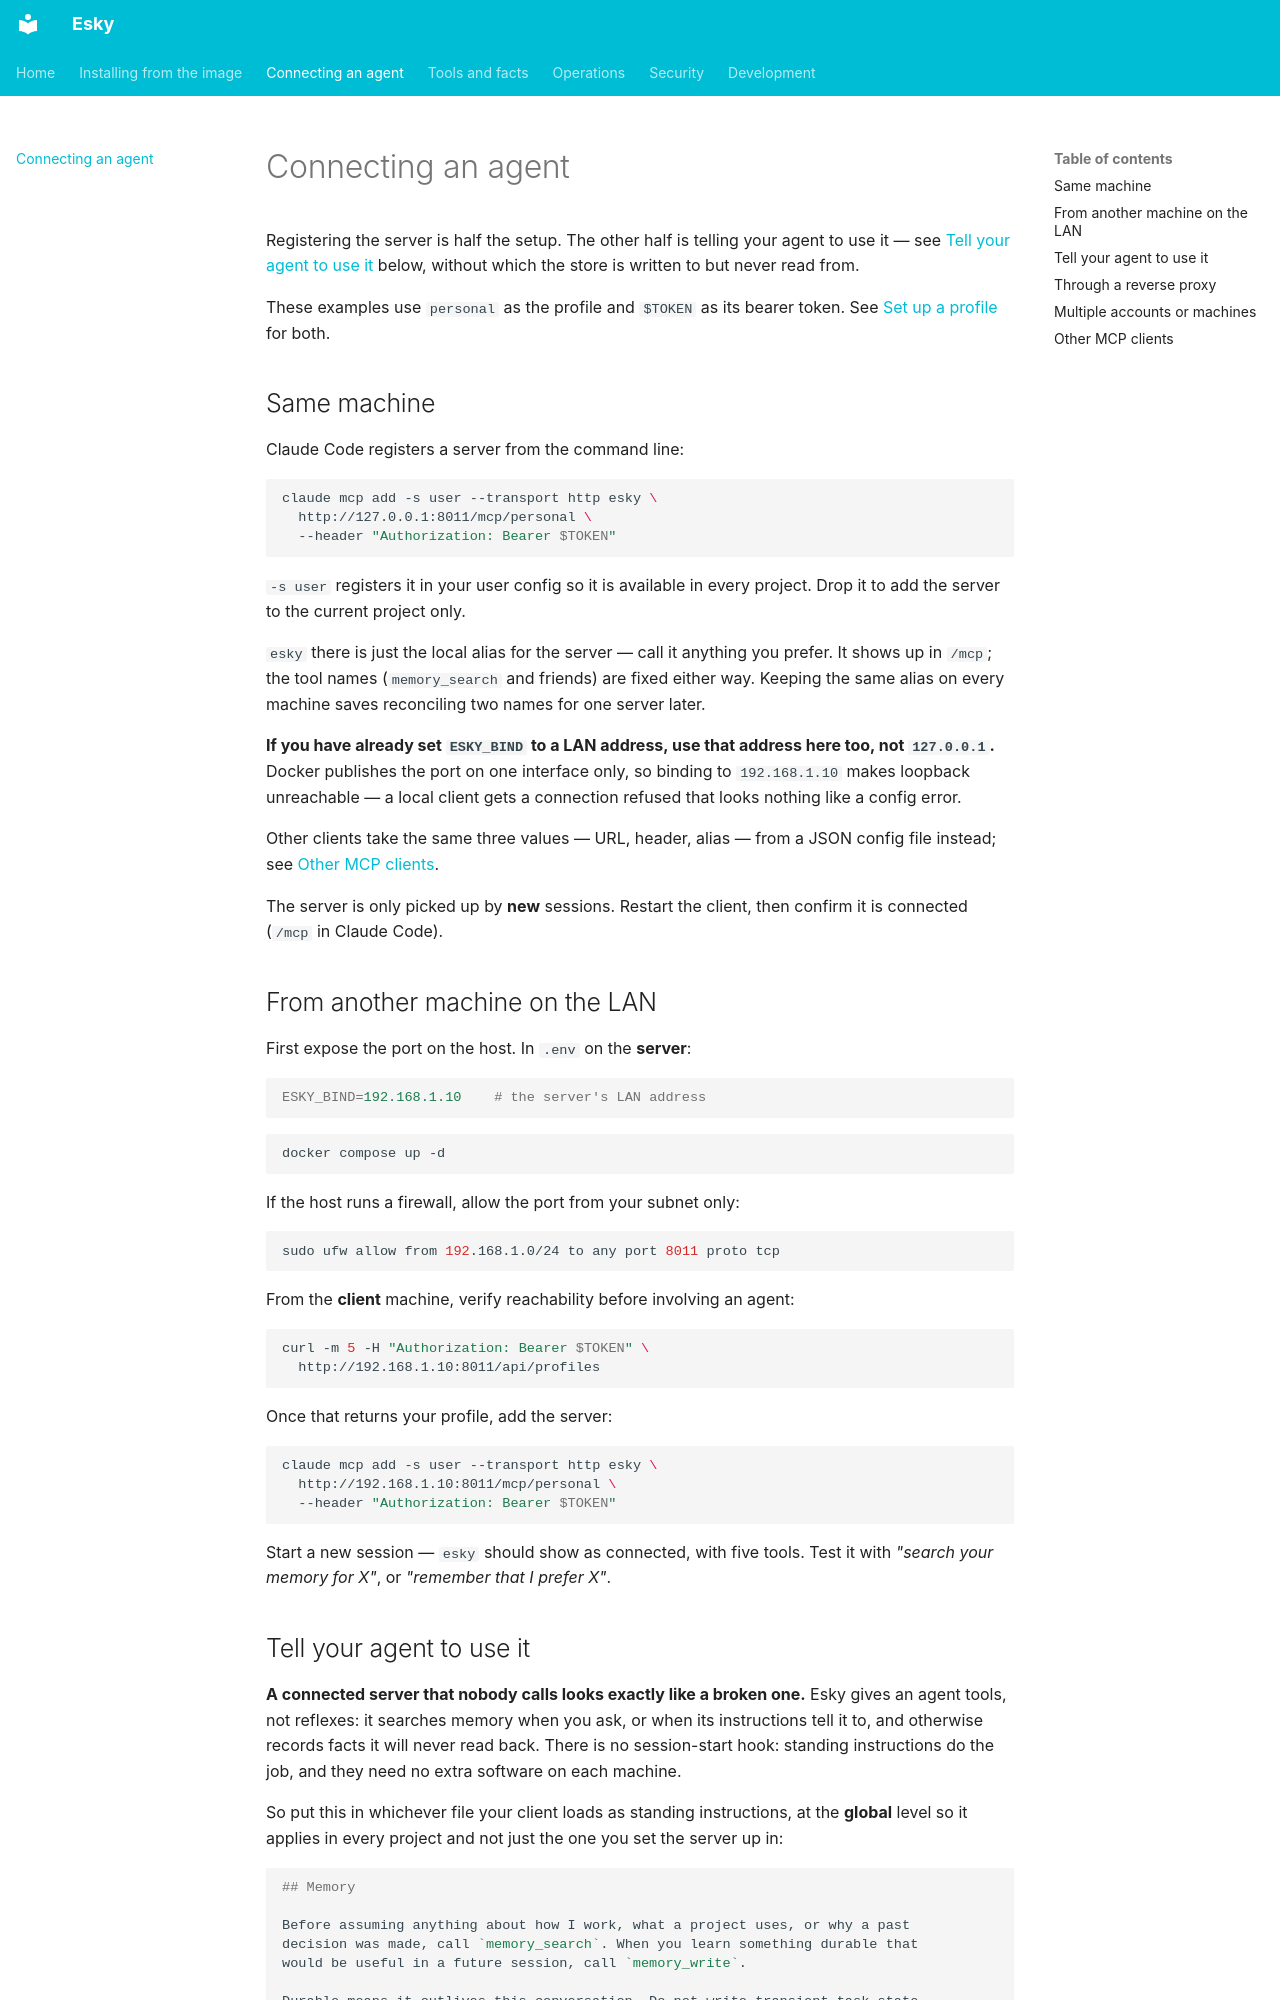

repository: tropotek/esky · page: connecting/index.html · generator: mkdocs

# Connecting an agent

Registering the server is half the setup. The other half is telling your agent
to use it — see [Tell your agent to use it](#tell-your-agent-to-use-it) below,
without which the store is written to but never read from.

These examples use `personal` as the profile and `$TOKEN` as its bearer token.
See [Set up a profile](https://github.com/tropotek/esky#set-up-a-profile) for both.

## Same machine

Claude Code registers a server from the command line:

```bash
claude mcp add -s user --transport http esky \
  http://127.0.0.1:8011/mcp/personal \
  --header "Authorization: Bearer $TOKEN"
```

`-s user` registers it in your user config so it is available in every
project. Drop it to add the server to the current project only.

`esky` there is just the local alias for the server — call it anything you
prefer. It shows up in `/mcp`; the tool names (`memory_search` and friends)
are fixed either way. Keeping the same alias on every machine saves
reconciling two names for one server later.

**If you have already set `ESKY_BIND` to a LAN address, use that address
here too, not `127.0.0.1`.** Docker publishes the port on one interface only,
so binding to `192.168.1.10` makes loopback unreachable — a local client gets a
connection refused that looks nothing like a config error.

Other clients take the same three values — URL, header, alias — from a JSON
config file instead; see [Other MCP clients](#other-mcp-clients).

The server is only picked up by **new** sessions. Restart the client, then
confirm it is connected (`/mcp` in Claude Code).

## From another machine on the LAN

First expose the port on the host. In `.env` on the **server**:

```ini
ESKY_BIND=192.168.1.10    # the server's LAN address
```

```bash
docker compose up -d
```

If the host runs a firewall, allow the port from your subnet only:

```bash
sudo ufw allow from 192.168.1.0/24 to any port 8011 proto tcp
```

From the **client** machine, verify reachability before involving an agent:

```bash
curl -m 5 -H "Authorization: Bearer $TOKEN" \
  http://192.168.1.10:8011/api/profiles
```

Once that returns your profile, add the server:

```bash
claude mcp add -s user --transport http esky \
  http://192.168.1.10:8011/mcp/personal \
  --header "Authorization: Bearer $TOKEN"
```

Start a new session — `esky` should show as connected, with five tools. Test
it with *"search your memory for X"*, or *"remember that I prefer X"*.
